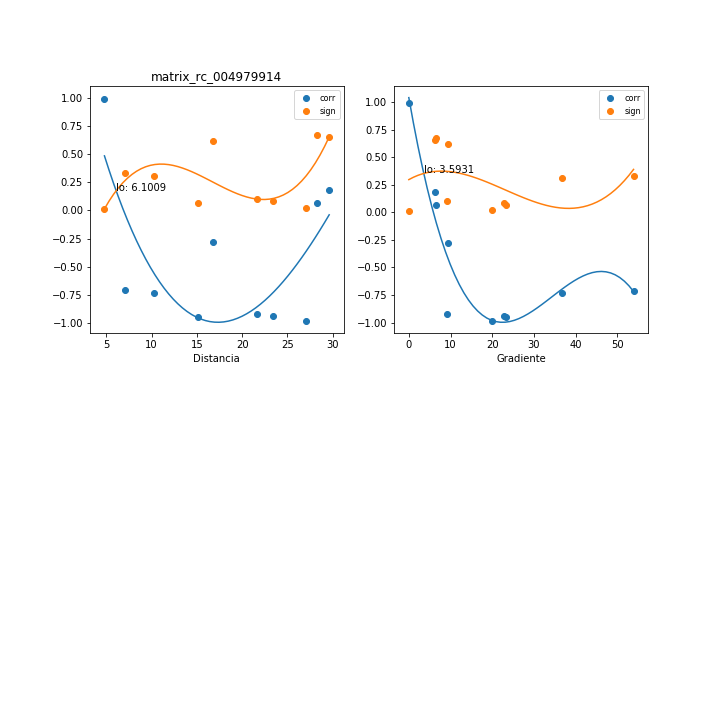

The file beside this chart, header and first rows:
, mx_co, mx_di, mx_gr, mx_si
0, -0.9519, 15.08, 23.4, 0.06327
1, -0.2766, 16.74, 9.399, 0.6229
2, -0.9365, 23.44, 22.85, 0.08291
3, -0.9817, 27.01, 19.83, 0.0245
4, -0.9191, 21.64, 9.038, 0.1047
5, 0.06865, 28.24, 6.472, 0.6713
6, 0.1847, 29.61, 6.172, 0.6515
7, -0.7107, 7.025, 53.86, 0.3338
8, -0.7349, 10.28, 36.81, 0.3102
9, 0.9935, 4.805, 0.0, 0.008704
